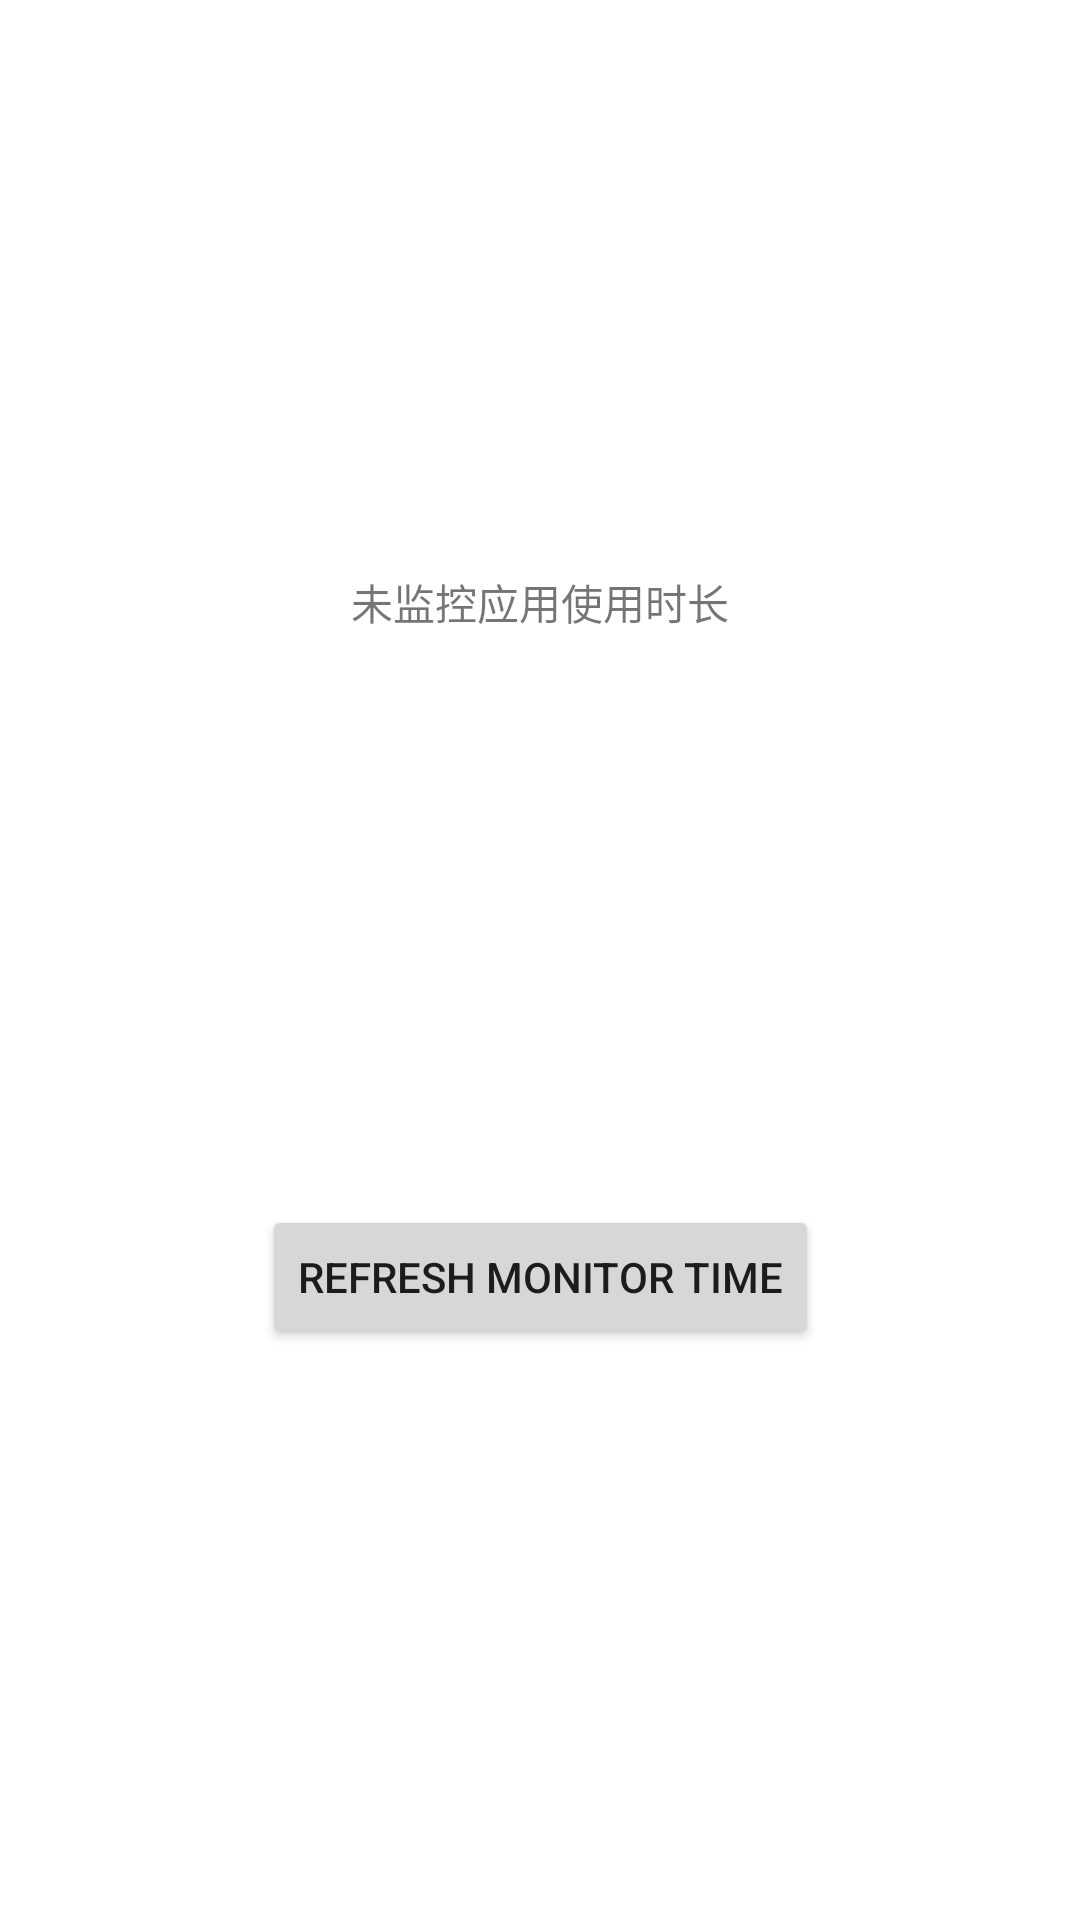

Android layout source for this screen:
<!-- AndroidManifest.xml: application theme Theme.Timeup -->
<!-- res/layout/fragment_monitor.xml -->
<?xml version="1.0" encoding="utf-8"?>
<androidx.constraintlayout.widget.ConstraintLayout xmlns:android="http://schemas.android.com/apk/res/android"
    xmlns:app="http://schemas.android.com/apk/res-auto"
    xmlns:tools="http://schemas.android.com/tools"
    android:layout_width="match_parent"
    android:layout_height="match_parent"
    tools:context=".FragmentMonitor">

    <TextView
        android:id="@+id/textview_monitor"
        android:layout_width="wrap_content"
        android:layout_height="wrap_content"
        android:text="@string/textview_monitor"
        app:layout_constraintBottom_toTopOf="@id/button_monitor"
        app:layout_constraintLeft_toLeftOf="parent"
        app:layout_constraintRight_toRightOf="parent"
        app:layout_constraintTop_toTopOf="parent" />

    <Button
        android:id="@+id/button_monitor"
        android:layout_width="wrap_content"
        android:layout_height="wrap_content"
        android:text="@string/start"
        app:layout_constraintBottom_toBottomOf="parent"
        app:layout_constraintEnd_toEndOf="parent"
        app:layout_constraintStart_toStartOf="parent"
        app:layout_constraintTop_toBottomOf="@id/textview_monitor" />

</androidx.constraintlayout.widget.ConstraintLayout>
<!-- resources referenced by this layout -->
<resources>
  <string name="start">refresh monitor time</string>
  <string name="textview_monitor">未监控应用使用时长</string>
  <style name="Theme.Timeup" parent="Theme.MaterialComponents.DayNight.DarkActionBar">
          
          <item name="colorPrimary">@color/purple_500</item>
          <item name="colorPrimaryVariant">@color/purple_700</item>
          <item name="colorOnPrimary">@color/white</item>
          
          <item name="colorSecondary">@color/teal_200</item>
          <item name="colorSecondaryVariant">@color/teal_700</item>
          <item name="colorOnSecondary">@color/black</item>
          
          <item name="android:statusBarColor" tools:targetApi="l">?attr/colorPrimaryVariant</item>
          
      </style>
  <!-- not gathered from this repository: default colours our renderer supplied (Android Studio template values) -->
  <color name="purple_500">#FF6200EE</color>
  <color name="purple_700">#FF3700B3</color>
  <color name="teal_200">#FF03DAC5</color>
  <color name="teal_700">#FF018786</color>
  <color name="black">#FF000000</color>
  <color name="white">#FFFFFFFF</color>
</resources>
